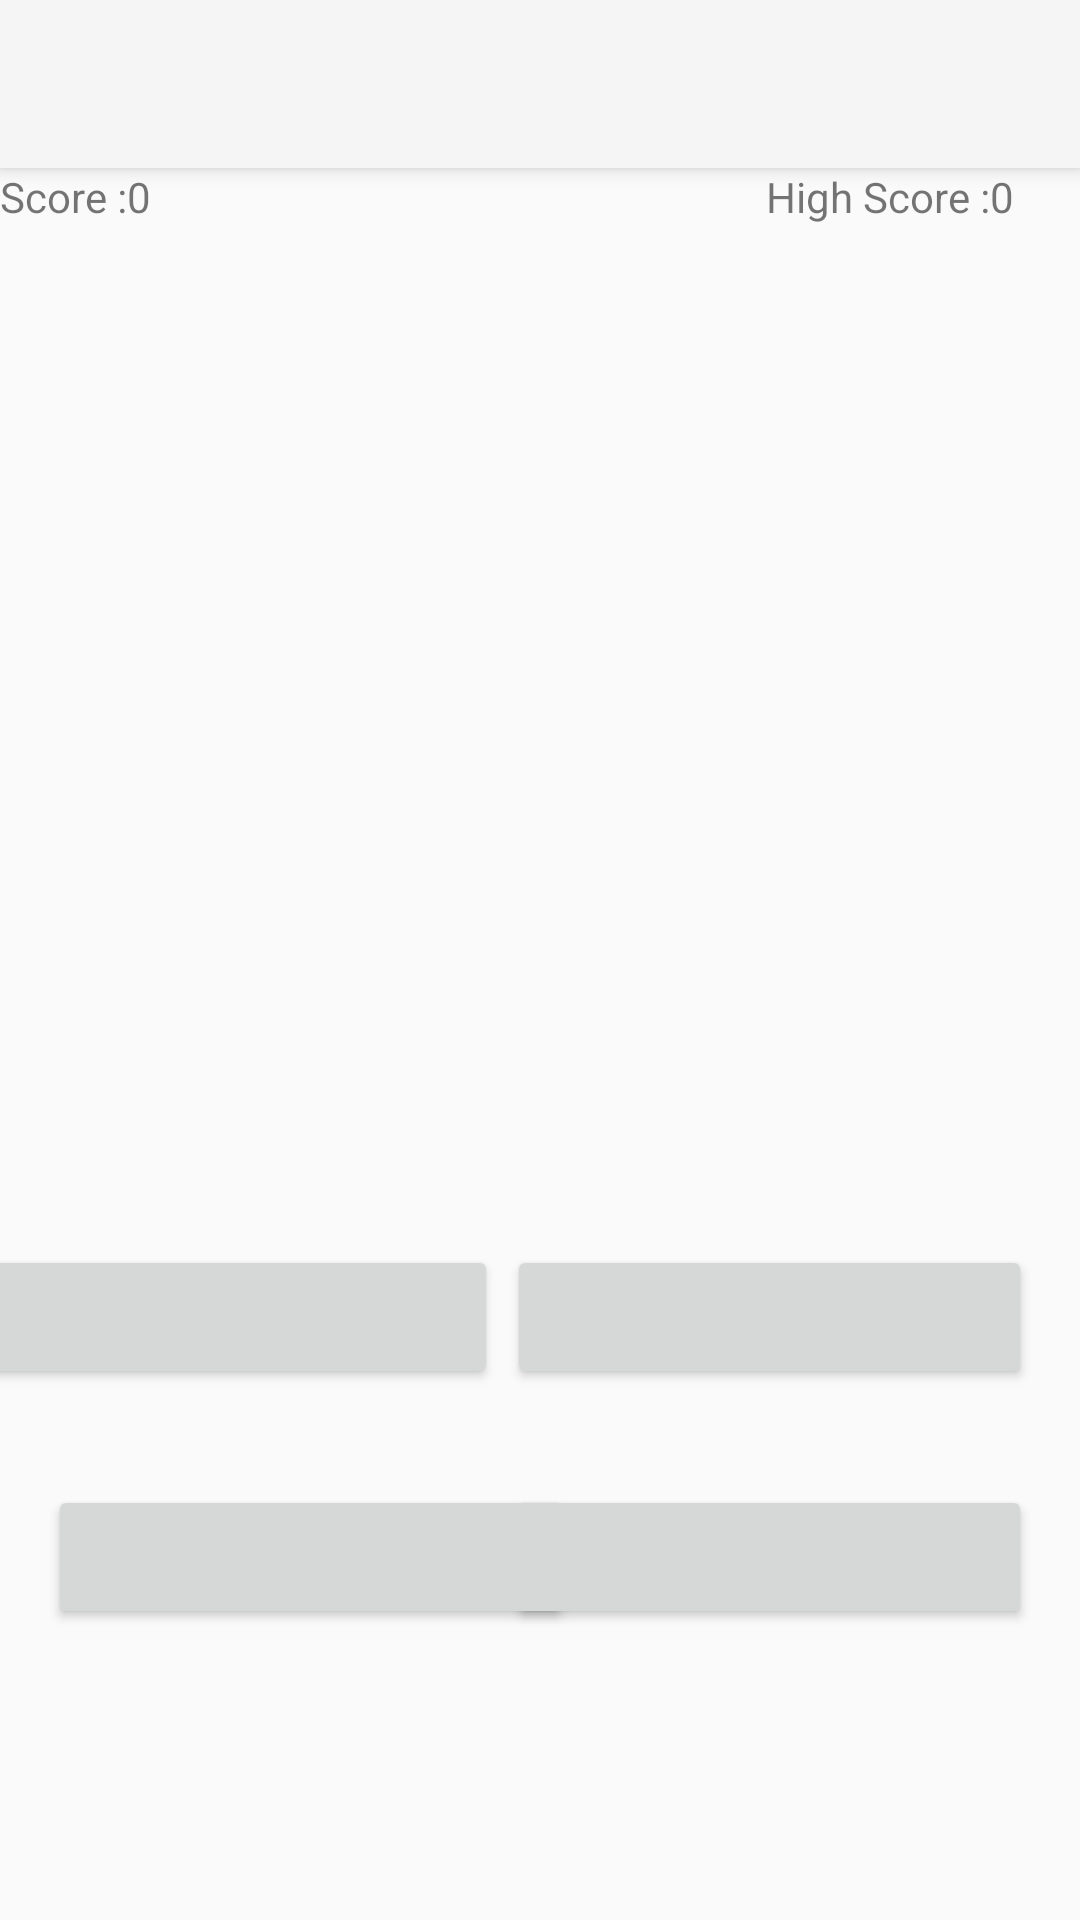

Layout XML and referenced resources for this Android screen:
<!-- AndroidManifest.xml: application theme Theme.Projectt -->
<!-- res/layout/activity_directions_practice.xml -->
<?xml version="1.0" encoding="utf-8"?>
<androidx.constraintlayout.widget.ConstraintLayout xmlns:android="http://schemas.android.com/apk/res/android"
    xmlns:app="http://schemas.android.com/apk/res-auto"
    xmlns:tools="http://schemas.android.com/tools"
    android:layout_width="match_parent"
    android:layout_height="match_parent"
    tools:context=".multiplication">

    <Button
        android:id="@+id/button_direc_prac_ansC"
        android:layout_width="175dp"
        android:layout_height="wrap_content"
        android:layout_marginStart="16dp"
        android:layout_marginTop="32dp"
        android:layout_marginEnd="29dp"
        android:textAlignment="center"
        app:layout_constraintEnd_toStartOf="@+id/button_direc_prac_ansB"
        app:layout_constraintHorizontal_bias="0.0"
        app:layout_constraintStart_toStartOf="parent"
        app:layout_constraintTop_toBottomOf="@+id/button_direc_prac_ansA" />

    <TextView
        android:id="@+id/textView_directions_prac_high_score"
        android:layout_width="30dp"
        android:layout_height="wrap_content"
        android:text="0"
        app:layout_constraintEnd_toEndOf="parent"
        app:layout_constraintTop_toBottomOf="@+id/my_toolbar" />

    <TextView
        android:id="@+id/textView23"
        android:layout_width="wrap_content"
        android:layout_height="wrap_content"
        android:text="@string/high_score"
        app:layout_constraintEnd_toStartOf="@+id/textView_directions_prac_high_score"
        app:layout_constraintTop_toBottomOf="@+id/my_toolbar" />

    <androidx.appcompat.widget.Toolbar
        android:id="@+id/my_toolbar"
        android:layout_width="match_parent"
        android:layout_height="?attr/actionBarSize"
        android:background="?attr/colorPrimary"
        android:elevation="4dp"
        android:theme="@style/ThemeOverlay.AppCompat.ActionBar"
        app:layout_constraintEnd_toEndOf="parent"
        app:layout_constraintStart_toStartOf="parent"
        app:layout_constraintTop_toTopOf="parent"
        app:popupTheme="@style/ThemeOverlay.AppCompat.Light" />

    <TextView
        android:id="@+id/textView_2"
        android:layout_width="wrap_content"
        android:layout_height="wrap_content"
        android:text="@string/score"
        app:layout_constraintStart_toStartOf="parent"
        app:layout_constraintTop_toBottomOf="@+id/my_toolbar" />

    <TextView
        android:id="@+id/textView_directions_practice_score"
        android:layout_width="30dp"
        android:layout_height="wrap_content"
        android:text="0"
        app:layout_constraintStart_toEndOf="@+id/textView_2"
        app:layout_constraintTop_toBottomOf="@+id/my_toolbar" />

    <ImageView
        android:id="@+id/imageView_direction_prac_question"
        android:layout_width="0dp"
        android:layout_height="300dp"
        android:layout_marginTop="16dp"
        app:layout_constraintEnd_toEndOf="parent"
        app:layout_constraintHorizontal_bias="0.0"
        app:layout_constraintStart_toStartOf="parent"
        app:layout_constraintTop_toBottomOf="@+id/textView_directions_prac_high_score" />

    <Button
        android:id="@+id/button_direc_prac_ansA"
        android:layout_width="175dp"
        android:layout_height="wrap_content"
        android:layout_marginStart="16dp"
        android:layout_marginTop="24dp"
        android:layout_marginEnd="29dp"
        android:textAlignment="center"
        app:layout_constraintEnd_toStartOf="@+id/button_direc_prac_ansB"
        app:layout_constraintStart_toStartOf="parent"
        app:layout_constraintTop_toBottomOf="@+id/imageView_direction_prac_question" />

    <Button
        android:id="@+id/button_direc_prac_ansB"
        android:layout_width="175dp"
        android:layout_height="wrap_content"
        android:layout_marginTop="24dp"
        android:layout_marginEnd="16dp"
        android:textAlignment="center"
        app:layout_constraintEnd_toEndOf="parent"
        app:layout_constraintTop_toBottomOf="@+id/imageView_direction_prac_question" />

    <Button
        android:id="@+id/button_direc_prac_ansD"
        android:layout_width="175dp"
        android:layout_height="wrap_content"
        android:layout_marginTop="32dp"
        android:layout_marginEnd="16dp"
        android:textAlignment="center"
        app:layout_constraintEnd_toEndOf="parent"
        app:layout_constraintTop_toBottomOf="@+id/button_direc_prac_ansB" />

</androidx.constraintlayout.widget.ConstraintLayout>
<!-- resources referenced by this layout -->
<resources>
  <string name="high_score">High Score :</string>
  <string name="score">Score :</string>
  <style name="Theme.Projectt" parent="Base.Theme.Projectt" />
  <style name="Base.Theme.Projectt" parent="Theme.AppCompat.DayNight.NoActionBar">
          
          
      </style>
</resources>
